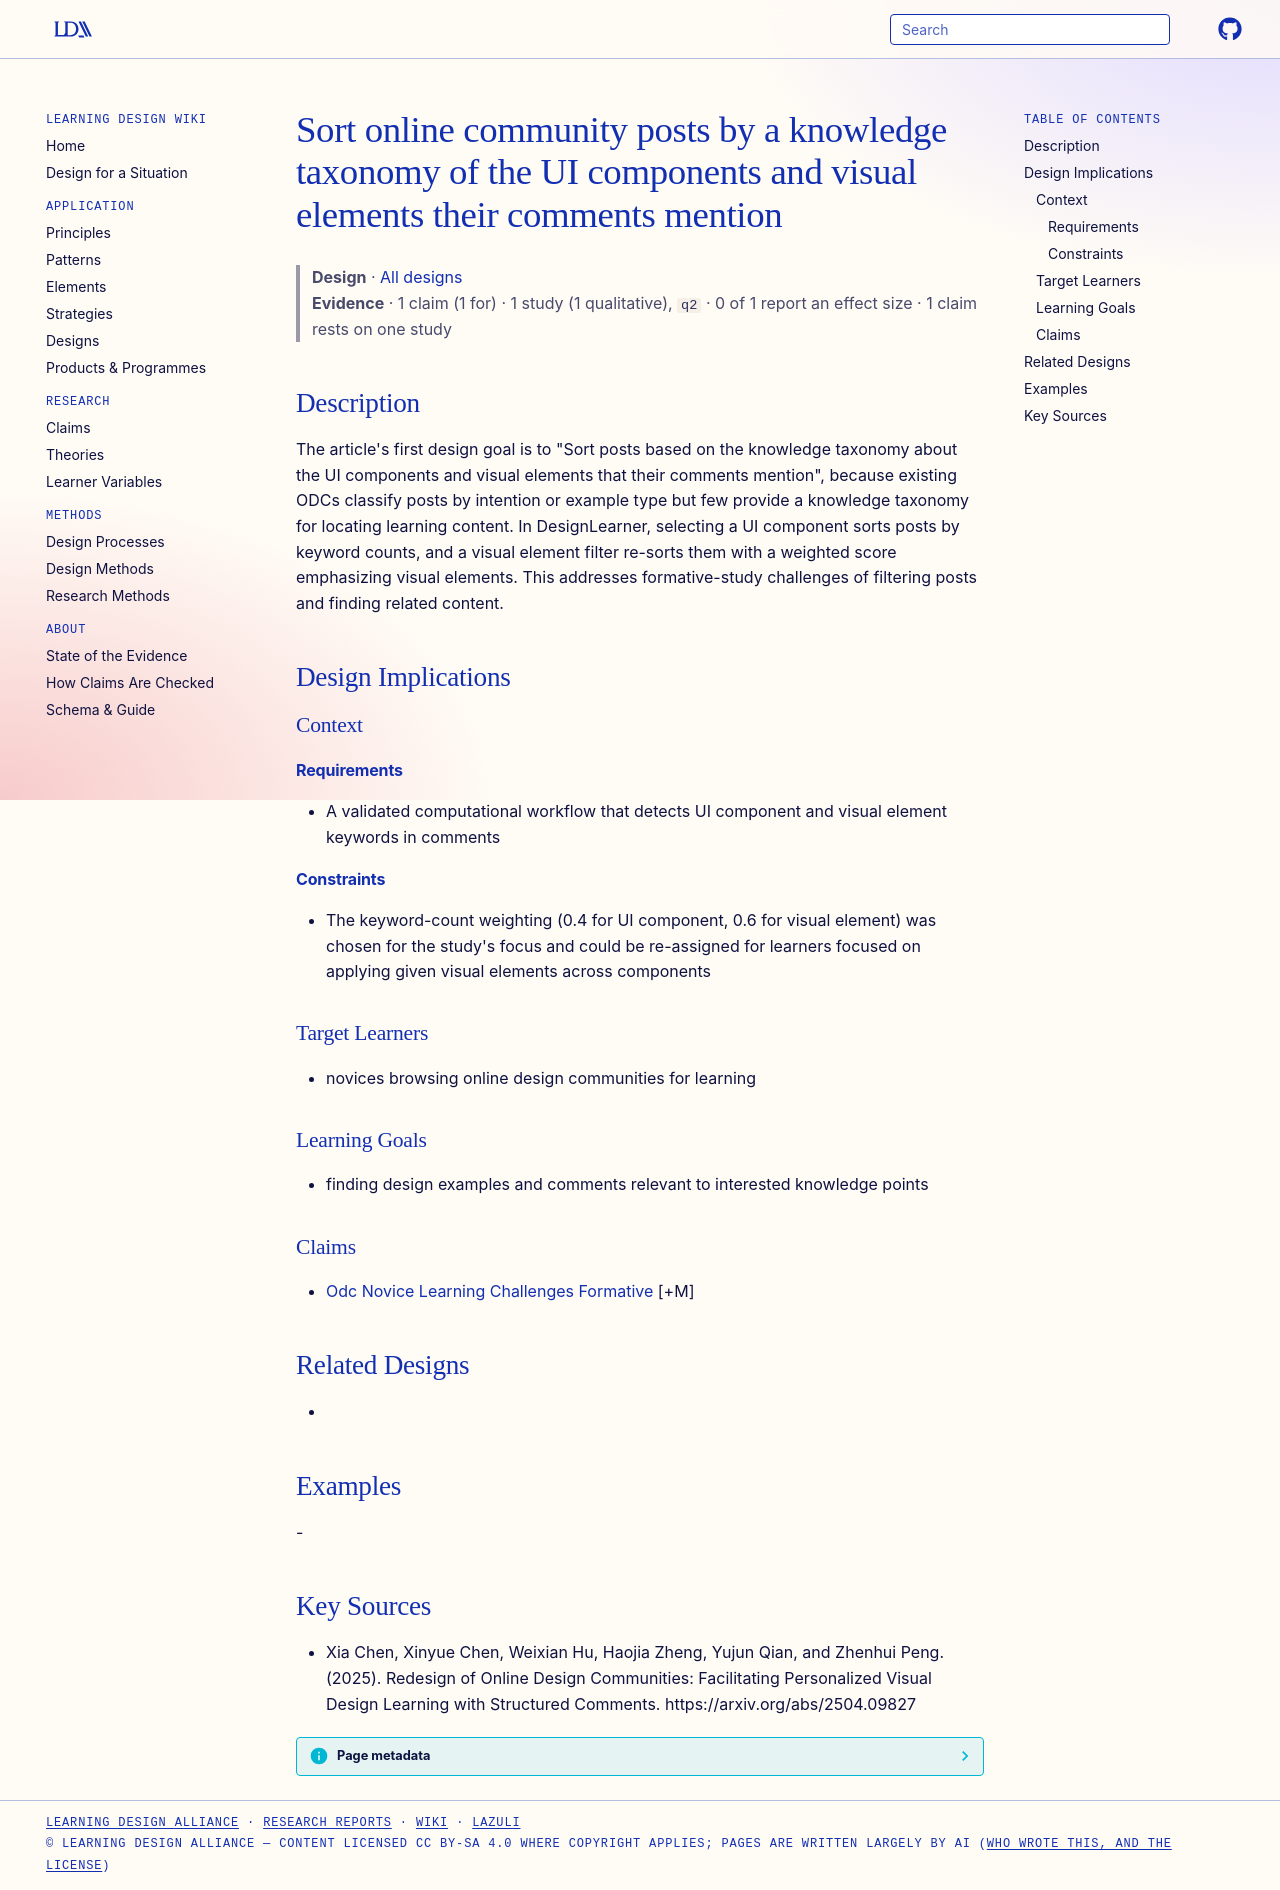

repository: Learning-Design-Alliance/learning-wiki · page: designs/sort-odc-posts-by-knowledge-taxonomy/index.html · generator: mkdocs

---
type: design
id: sort-odc-posts-by-knowledge-taxonomy
title: Sort online community posts by a knowledge taxonomy of the UI components and visual elements their comments mention
description: "The article's first design goal is to \"Sort posts based on the knowledge taxonomy about the UI components and visual elements that their comments mention\", because existing ODCs classify posts by intention or example..."
status: review
generated:
  by: "process:settle-candidates"
  at: 2026-11-21
sources:
  - id: xia-chen-2025
    resource: "https://arxiv.org/abs/2504.09827"
    title: "Xia Chen, Xinyue Chen, Weixian Hu, Haojia Zheng, Yujun Qian, and Zhenhui Peng. (2025). Redesign of Online Design Communities: Facilitating Personalized Visual Design Learning with Structured Comments. https://arxiv.org/abs/2504.09827"
    author: Xia Chen, Xinyue Chen, Weixian Hu, Haojia Zheng, Yujun Qian, and Zhenhui Peng
---

# Sort online community posts by a knowledge taxonomy of the UI components and visual elements their comments mention

> **Design** · [All designs](index.md)
> **Evidence** · 1 claim (1 for) · 1 study (1 qualitative), `q2` · 0 of 1 report an effect size · 1 claim rests on one study

## Description
The article's first design goal is to "Sort posts based on the knowledge taxonomy about the UI components and visual elements that their comments mention", because existing ODCs classify posts by intention or example type but few provide a knowledge taxonomy for locating learning content. In DesignLearner, selecting a UI component sorts posts by keyword counts, and a visual element filter re-sorts them with a weighted score emphasizing visual elements. This addresses formative-study challenges of filtering posts and finding related content.

## Design Implications

### Context
#### Requirements
- A validated computational workflow that detects UI component and visual element keywords in comments
#### Constraints
- The keyword-count weighting (0.4 for UI component, 0.6 for visual element) was chosen for the study's focus and could be re-assigned for learners focused on applying given visual elements across components

### Target Learners
- novices browsing online design communities for learning

### Learning Goals
- finding design examples and comments relevant to interested knowledge points

### Claims
- [Odc Novice Learning Challenges Formative](../claims/odc-novice-learning-challenges-formative.md) [+M]

## Related Designs
- 

## Examples
-

## Key Sources
- Xia Chen, Xinyue Chen, Weixian Hu, Haojia Zheng, Yujun Qian, and Zhenhui Peng. (2025). Redesign of Online Design Communities: Facilitating Personalized Visual Design Learning with Structured Comments. https://arxiv.org/abs/2504.09827
